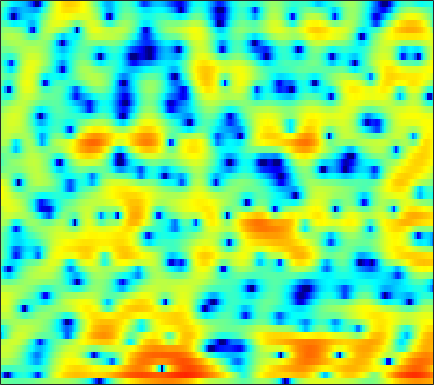

Data behind this chart, as committed beside it:
-0.57988, -0.76747, -0.99764, -1.1914, -1.3267, -1.4421, -1.4969, -1.5117, -1.498, -1.4557, -1.3726, -1.2927, -1.1673, -1.0231, -0.90526, -0.7021, -0.471, -0.28361, -0.019611, 0.25002, 0.51893, 0.71844, 0.97794, 1.1867
-7.711, -10.72, -17.41, -21.43, -14.9, -9.996, -7.194, -5.82, -4.62, -3.948, -3.742, -3.883, -4.467, -5.579, -6.832, -9.3, -12.82, -14.92, -12.12, -7.728, -4.356, -2.378, -0.2512, 1.448
-2.002, -2.318, -2.637, -2.777, -2.774, -2.69, -2.559, -2.47, -2.418, -2.468, -2.61, -2.805, -3.165, -3.59, -3.912, -4.291, -4.528, -4.534, -4.23, -3.581, -2.653, -1.836, -0.6657, 0.4978
1.437, 1.407, 1.313, 1.15, 0.9772, 0.6666, 0.2604, -0.1196, -0.7443, -1.509, -2.433, -3.246, -4.501, -5.927, -7.012, -8.346, -9.161, -9.107, -8.153, -6.601, -4.899, -3.644, -2.064, -0.6377
2.543, 2.651, 2.675, 2.57, 2.389, 2.029, 1.52, 1.039, 0.2448, -0.7254, -1.882, -2.888, -4.416, -6.141, -7.512, -9.317, -10.51, -10.61, -9.6, -7.885, -6.07, -4.757, -3.151, -1.696
2.848, 2.981, 3.057, 3.025, 2.923, 2.679, 2.29, 1.912, 1.266, 0.4583, -0.5033, -1.323, -2.532, -3.84, -4.845, -6.22, -7.378, -7.993, -8.284, -7.816, -6.788, -5.825, -4.437, -3.082
1.966, 2.173, 2.488, 2.806, 3.002, 3.173, 3.215, 3.136, 2.849, 2.355, 1.63, 0.9161, -0.2877, -1.828, -3.263, -5.669, -8.877, -11.98, -15.33, -12.86, -9.071, -6.938, -4.813, -3.303
-7.718, -5.719, -3.013, -0.8545, 0.3978, 1.648, 2.502, 2.939, 3.267, 3.352, 3.224, 2.992, 2.529, 1.928, 1.414, 0.6848, -0.03784, -0.5022, -0.972, -1.25, -1.369, -1.433, -1.55, -1.745
-5.366, -4.485, -2.938, -1.428, -0.4351, 0.6471, 1.461, 1.91, 2.329, 2.575, 2.668, 2.664, 2.567, 2.382, 2.199, 1.91, 1.58, 1.318, 0.9249, 0.4936, -0.009553, -0.4481, -1.147, -2.021
-0.1262, 0.11, 0.4575, 0.8008, 1.028, 1.261, 1.405, 1.463, 1.476, 1.441, 1.385, 1.354, 1.327, 1.319, 1.316, 1.3, 1.253, 1.176, 0.9934, 0.7182, 0.3226, -0.04809, -0.7123, -1.578
2.012, 2.209, 2.31, 2.218, 2.015, 1.555, 0.8975, 0.2819, -0.651, -1.579, -2.276, -2.492, -2.312, -1.756, -1.235, -0.5473, 0.02237, 0.3562, 0.6544, 0.8082, 0.81, 0.736, 0.5208, 0.181
3.268, 3.403, 3.335, 2.979, 2.496, 1.533, 0.1088, -1.342, -4.029, -8.235, -16.82, -29.31, -12.03, -7.125, -5.026, -3.224, -2.124, -1.577, -1.077, -0.745, -0.4927, -0.3087, -0.05677, 0.2283
3.841, 3.905, 3.804, 3.489, 3.114, 2.414, 1.489, 0.6539, -0.5887, -1.835, -2.86, -3.319, -3.51, -3.401, -3.301, -3.331, -3.647, -4.102, -4.987, -5.966, -6.506, -6.317, -5.205, -3.677
3.497, 3.535, 3.495, 3.338, 3.154, 2.824, 2.413, 2.064, 1.561, 1.04, 0.5272, 0.1377, -0.398, -0.9942, -1.529, -2.444, -3.706, -5.002, -7.427, -11.08, -15.96, -15.82, -10.72, -6.921
2.045, 2.048, 2.019, 1.966, 1.908, 1.815, 1.721, 1.641, 1.518, 1.366, 1.181, 1.007, 0.7274, 0.3649, 0.03049, -0.5165, -1.164, -1.707, -2.448, -3.1, -3.486, -3.531, -3.28, -2.793
-0.3087, -0.5021, -0.7256, -0.8509, -0.8438, -0.693, -0.421, -0.1665, 0.1932, 0.5313, 0.8153, 0.9872, 1.143, 1.215, 1.217, 1.159, 1.039, 0.9268, 0.76, 0.5751, 0.4108, 0.3004, 0.1675, 0.008011
-3.663, -4.717, -6.193, -7.171, -7.148, -6.132, -4.654, -3.542, -2.211, -1.097, -0.1971, 0.3559, 0.9552, 1.421, 1.696, 1.986, 2.187, 2.292, 2.377, 2.414, 2.374, 2.294, 2.106, 1.806
-5.203, -7.395, -11.72, -18.3, -17.82, -11.83, -8.055, -6.084, -4.118, -2.631, -1.458, -0.7217, 0.07372, 0.72, 1.119, 1.566, 1.958, 2.224, 2.541, 2.838, 3.069, 3.18, 3.198, 3.057
-1.94, -3.024, -4.507, -5.756, -6.371, -6.719, -6.588, -6.223, -5.416, -4.428, -3.397, -2.722, -1.984, -1.481, -1.241, -1.022, -0.785, -0.4821, 0.1706, 1.02, 1.961, 2.623, 3.338, 3.778
-0.3022, -1.327, -2.918, -4.868, -6.622, -9.538, -13.07, -15.06, -13.43, -10.09, -7.61, -6.366, -5.421, -5.292, -5.741, -7.235, -9.936, -11.97, -9.94, -5.442, -1.981, -0.03329, 1.923, 3.293
-0.6212, -1.564, -3.053, -4.853, -6.444, -8.84, -11.29, -12.38, -11.86, -10.11, -8.41, -7.444, -6.66, -6.452, -6.674, -7.42, -8.416, -8.761, -7.596, -5.184, -2.633, -0.967, 0.8741, 2.329
-0.9195, -1.634, -2.72, -3.859, -4.706, -5.747, -6.509, -6.872, -6.988, -6.733, -6.265, -5.856, -5.325, -4.837, -4.525, -4.119, -3.67, -3.257, -2.515, -1.608, -0.5849, 0.2008, 1.195, 2.088
-0.6893, -1.366, -2.409, -3.575, -4.485, -5.632, -6.488, -6.839, -6.812, -6.278, -5.483, -4.82, -3.946, -3.148, -2.607, -1.976, -1.383, -0.9594, -0.4287, 0.126, 0.7054, 1.123, 1.683, 2.196
0.415, -0.2213, -1.383, -3.081, -4.781, -7.92, -12.52, -15.44, -12.42, -8.237, -5.362, -3.826, -2.315, -1.257, -0.6703, -0.09231, 0.3089, 0.5422, 0.7941, 1.01, 1.221, 1.407, 1.684, 2.011
1.843, 1.749, 1.242, 0.2545, -0.8021, -2.579, -4.332, -5.029, -4.491, -2.944, -1.424, -0.5063, 0.3406, 0.8042, 0.9434, 0.9227, 0.674, 0.3879, -0.03091, -0.4963, -0.8934, -1.033, -0.9957, -0.5938
1.731, 2.437, 2.929, 3.05, 2.933, 2.658, 2.316, 2.123, 1.96, 1.853, 1.752, 1.588, 1.213, 0.5789, -0.0659, -1.19, -2.547, -3.73, -5.402, -7.279, -9.34, -11.11, -12.58, -10.75
2.385, 3.064, 3.654, 3.945, 4.015, 3.941, 3.727, 3.488, 3.088, 2.575, 1.897, 1.248, 0.1434, -1.313, -2.723, -5.151, -8.313, -11.24, -15.34, -17, -17.02, -17.24, -17.27, -14.6
3.962, 4.115, 4.208, 4.151, 4.033, 3.765, 3.412, 3.076, 2.551, 1.935, 1.179, 0.5066, -0.61, -2.058, -3.396, -5.666, -8.586, -11.23, -14.69, -15.26, -13.41, -11.88, -10.08, -8.478
4.881, 4.647, 4.259, 3.766, 3.329, 2.695, 2.04, 1.571, 1.018, 0.5457, 0.1553, -0.1479, -0.6036, -1.189, -1.735, -2.56, -3.485, -4.119, -4.849, -5.198, -5.214, -5.018, -4.683, -4.299
5.089, 4.619, 3.824, 2.813, 1.891, 0.4564, -1.131, -2.203, -3.083, -3.011, -2.251, -1.57, -0.7813, -0.2139, 0.02929, 0.1762, 0.1558, 0.08631, -0.07124, -0.2595, -0.4446, -0.5946, -0.8271, -1.122
3.997, 3.555, 2.71, 1.485, 0.2301, -2.102, -5.69, -10.22, -30.08, -11.89, -5.859, -3.311, -1.094, 0.3459, 1.092, 1.734, 2.103, 2.212, 2.228, 2.074, 1.791, 1.49, 1.011, 0.4051
1.295, 1.295, 1.064, 0.5549, -0.02273, -1.017, -2.154, -2.915, -3.379, -2.962, -1.901, -0.9718, 0.1835, 1.111, 1.653, 2.163, 2.435, 2.496, 2.395, 2.119, 1.665, 1.223, 0.5015, -0.3429
-1.426, -0.7771, -0.2127, 0.07472, 0.1563, 0.1485, 0.1019, 0.1076, 0.2062, 0.4594, 0.8345, 1.169, 1.623, 2.025, 2.262, 2.457, 2.484, 2.405, 2.111, 1.625, 0.918, 0.2451, -0.9048, -2.317
-2.417, -1.531, -0.7149, -0.1852, 0.07781, 0.3308, 0.5402, 0.7019, 0.9595, 1.266, 1.627, 1.901, 2.225, 2.497, 2.614, 2.659, 2.563, 2.392, 2.021, 1.446, 0.6439, -0.1402, -1.496, -3.328
-1.69, -1.162, -0.7205, -0.5901, -0.6483, -0.8248, -0.9535, -0.9135, -0.5639, 0.04361, 0.7562, 1.258, 1.809, 2.161, 2.299, 2.313, 2.165, 1.943, 1.579, 1.131, 0.6065, 0.1534, -0.5439, -1.418
-0.2106, -0.01135, -0.1552, -0.8886, -1.895, -3.972, -6.73, -8.052, -6.482, -3.463, -1.139, 0.08771, 1.139, 1.608, 1.676, 1.429, 0.8843, 0.3809, -0.2773, -0.6721, -0.7028, -0.538, -0.2115, 0.1116
1.616, 1.853, 1.658, 0.861, -0.1939, -2.299, -4.995, -6.39, -5.034, -2.312, -0.2388, 0.7697, 1.46, 1.514, 1.118, 0.01043, -1.842, -3.779, -7.195, -9.541, -7.316, -4.837, -2.275, -0.4551
2.017, 2.428, 2.664, 2.587, 2.372, 1.959, 1.566, 1.389, 1.36, 1.498, 1.626, 1.604, 1.333, 0.7138, -0.03843, -1.455, -3.419, -5.251, -8.052, -9.613, -8.085, -6.204, -3.904, -2.196
1.88, 2.34, 2.796, 3.059, 3.143, 3.139, 3.031, 2.911, 2.676, 2.349, 1.902, 1.463, 0.7107, -0.2737, -1.117, -2.364, -3.651, -4.53, -5.357, -5.696, -5.472, -5.016, -4.192, -3.378
1.977, 2.435, 2.935, 3.296, 3.467, 3.583, 3.547, 3.426, 3.128, 2.661, 2.009, 1.369, 0.3002, -1.05, -2.231, -4.09, -6.093, -7.545, -8.796, -8.777, -7.71, -6.662, -5.346, -4.281
1.591, 2.111, 2.677, 3.122, 3.364, 3.571, 3.634, 3.57, 3.341, 2.915, 2.263, 1.607, 0.4527, -1.066, -2.538, -5.091, -8.748, -13.01, -25.28, -17.39, -10.81, -8.117, -5.759, -4.231
0.1757, 0.7933, 1.476, 2.018, 2.353, 2.693, 2.928, 3.022, 3.013, 2.829, 2.441, 2.005, 1.221, 0.1768, -0.7786, -2.248, -3.821, -4.94, -5.906, -5.97, -5.293, -4.553, -3.618, -2.817
-1.619, -1.131, -0.5877, -0.09877, 0.2882, 0.8315, 1.369, 1.75, 2.154, 2.404, 2.466, 2.374, 2.077, 1.595, 1.138, 0.4358, -0.2874, -0.7708, -1.309, -1.628, -1.752, -1.739, -1.648, -1.523
-2.954, -3.275, -3.79, -3.963, -3.622, -2.498, -1.04, 0.01951, 1.231, 2.137, 2.731, 2.978, 3.05, 2.874, 2.602, 2.1, 1.463, 0.9627, 0.3044, -0.27, -0.6852, -0.9036, -1.028, -1.088
-3.249, -5.051, -9.143, -18.75, -18.17, -8.108, -3.375, -1.095, 1.098, 2.595, 3.558, 3.998, 4.242, 4.115, 3.793, 3.072, 2.045, 1.08, -0.3379, -1.734, -2.707, -2.955, -2.726, -2.193
-1.199, -2.252, -3.657, -4.533, -4.389, -3.047, -1.191, 0.1923, 1.802, 3.07, 3.978, 4.409, 4.649, 4.474, 4.052, 3.038, 1.458, -0.2233, -3.398, -8.451, -17.39, -15, -8.587, -5.394
-0.4352, -0.9836, -1.621, -1.998, -2.015, -1.594, -0.7005, 0.1749, 1.393, 2.516, 3.435, 3.918, 4.256, 4.22, 3.921, 3.157, 1.918, 0.6601, -1.411, -3.727, -5.532, -5.967, -5.571, -4.963
-1.412, -2.256, -3.735, -5.434, -6.407, -6.319, -4.463, -2.667, -0.4485, 1.368, 2.722, 3.463, 4.104, 4.374, 4.35, 4.044, 3.435, 2.825, 1.844, 0.7967, -0.2509, -1.008, -1.995, -3.113
-2.494, -3.502, -5.627, -9.156, -13.33, -14.82, -8.393, -4.939, -1.794, 0.4081, 1.969, 2.82, 3.607, 4.056, 4.189, 4.131, 3.844, 3.512, 2.905, 2.15, 1.253, 0.4901, -0.6505, -1.972
-2.116, -2.382, -2.91, -3.442, -3.637, -3.401, -2.544, -1.657, -0.4014, 0.7343, 1.677, 2.238, 2.786, 3.121, 3.248, 3.244, 3.076, 2.84, 2.386, 1.766, 1.011, 0.3519, -0.6781, -1.827
-0.9513, -0.7836, -0.6337, -0.5069, -0.3727, -0.1113, 0.2346, 0.531, 0.9726, 1.385, 1.73, 1.933, 2.13, 2.235, 2.264, 2.24, 2.122, 1.954, 1.636, 1.178, 0.549, -0.05284, -1.035, -2.247
0.2242, 0.5431, 0.899, 1.179, 1.337, 1.502, 1.623, 1.683, 1.701, 1.663, 1.555, 1.435, 1.249, 1.077, 0.9774, 0.9287, 0.949, 0.9915, 1.009, 0.9112, 0.5863, 0.157, -0.6825, -1.948
0.7627, 1.228, 1.688, 1.986, 2.107, 2.149, 2.081, 1.96, 1.66, 1.204, 0.5704, -0.02817, -0.9584, -1.869, -2.346, -2.424, -1.777, -1.015, -0.01088, 0.7647, 1.215, 1.308, 1.048, 0.363
-0.2123, 0.3452, 0.7259, 0.8018, 0.7466, 0.578, 0.3431, 0.122, -0.2428, -0.8425, -1.812, -2.912, -5.178, -9.029, -14.16, -16.9, -8.663, -5.111, -1.955, 0.1197, 1.524, 2.229, 2.756, 2.902
-2.091, -2.075, -2.513, -3.389, -4.199, -5.147, -5.579, -5.506, -5.127, -4.855, -4.979, -5.378, -6.322, -7.58, -8.303, -8.163, -6.465, -4.772, -2.595, -0.7164, 0.8095, 1.736, 2.732, 3.437
-2.867, -3.692, -5.404, -8.108, -11.26, -18.65, -21.69, -15.23, -10.93, -8.714, -7.572, -7.154, -6.916, -6.857, -6.739, -6.365, -5.628, -4.843, -3.559, -2.106, -0.6367, 0.4124, 1.698, 2.807
-2.042, -2.994, -4.592, -6.568, -8.2, -10.14, -10.9, -10.51, -9.508, -8.644, -8.16, -8.052, -8.216, -8.601, -9, -9.4, -9.381, -8.848, -7.368, -5.352, -3.218, -1.686, 0.161, 1.754
-0.7664, -1.522, -2.621, -3.736, -4.529, -5.454, -6.144, -6.498, -6.882, -7.261, -7.792, -8.351, -9.429, -10.99, -12.67, -16.1, -22.41, -24.22, -15.59, -10.05, -6.173, -3.859, -1.323, 0.7377
